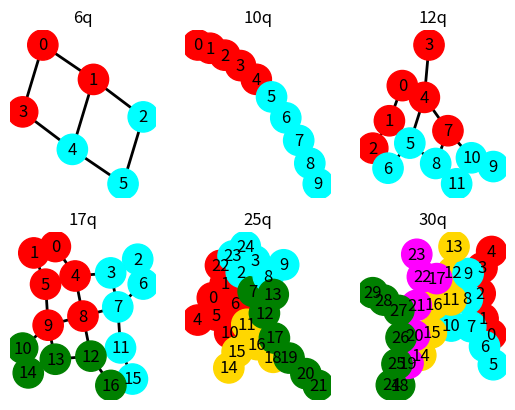

This chart was generated by the following Python code:
# for drawing graphs
import matplotlib.pyplot as plt
import networkx as nx

fig = plt.figure()

# 6
ax1 = fig.add_subplot(231)
G = nx.Graph()

theGraph = [(0, 1), (1, 2), (3, 4), (4, 5), (0, 3), (1, 4), (2, 5)]
G.add_nodes_from([x for x, y in theGraph] + [y for x, y in theGraph])
G.add_edges_from(theGraph)
colorMap = []
for node in G.nodes():
        if node in (0,1,3):
                colorMap.append('red')
        else:
                colorMap.append('cyan')
pos = nx.spring_layout(G, iterations=100)
nx.draw(G, pos=pos, with_labels=True, node_size=475,
        width=2, edge_color="black", node_color=colorMap)
ax1.set_title("6q")

ax2 = fig.add_subplot(232)
theGraph = [(0, 1), (1, 2), (2, 3), (3, 4), (4, 5),
            (5, 6), (6, 7), (7, 8), (8, 9)]
G = nx.Graph()
G.add_nodes_from([x for x, y in theGraph] + [y for x, y in theGraph])
G.add_edges_from(theGraph)
colorMap = []
for node in G.nodes():
        if node in (0,1,2,3,4):
                colorMap.append('red')
        else:
                colorMap.append('cyan')
pos = nx.spring_layout(G, iterations=100)
nx.draw(G, pos=pos, with_labels=True, node_size=475,
        width=2, edge_color="black", node_color=colorMap)
ax2.set_title("10q")

ax3 = fig.add_subplot(233)
theGraph = [(0, 1), (1, 2), (3, 4), (4, 5), (5, 6), (7, 8), (9, 10),
            (10, 11), (0, 4), (1, 5), (2, 6), (4, 7), (5, 8), (7, 10), (8, 11)]
G = nx.Graph()
G.add_nodes_from([x for x, y in theGraph] + [y for x, y in theGraph])
G.add_edges_from(theGraph)
colorMap = []
for node in G.nodes():
        if node in (0,1,2,3,4,7):
                colorMap.append('red')
        else:
                colorMap.append('cyan')
pos = nx.spring_layout(G, iterations=100)
nx.draw(G, pos=pos, with_labels=True, node_size=475,
        width=2, edge_color="black", node_color=colorMap)
ax3.set_title("12q")

ax4 = fig.add_subplot(234)
theGraph = [(2, 6), (3, 7), (7, 11), (11, 15), (0, 4), (4, 8), (8, 12), (12, 16), (1, 5), (5, 9), (9, 13), (10, 14),
            (2, 3), (6, 7), (3, 4), (7, 8), (11, 12), (15, 16), (0, 1), (4, 5), (8, 9), (12, 13), (9, 10), (13, 14)]
G = nx.Graph()
G.add_nodes_from([x for x, y in theGraph] + [y for x, y in theGraph])
G.add_edges_from(theGraph)
colorMap = []
for node in G.nodes():
        if node in (0,1,4,5,8,9):
                colorMap.append('red')
        elif node in (2,3,6,7,11,15):
                colorMap.append('cyan')
        else:
                colorMap.append('green')
pos = nx.spring_layout(G, iterations=300)
nx.draw(G, pos=pos, with_labels=True, node_size=475,
        width=2, edge_color="black", node_color=colorMap)
ax4.set_title("17q")

ax5 = fig.add_subplot(235)
theGraph = [(22,23),(23,24),(0,1),(1,2),(2,3),(4,5),(5,6),(6,7),(7,8),(8,9),(10,11),(11,12),(12,13),(14,15),(15,16),(16,17),(18,19),(19,20),(20,21),(22,1),(23,2),(24,3),(0,5),(1,6),(2,7),(3,8),(5,10),(6,11),(7,12),(8,13),(10,15),(11,16),(12,17),(16,18),(17,19)]
G = nx.Graph()
G.add_nodes_from([x for x, y in theGraph] + [y for x, y in theGraph])
G.add_edges_from(theGraph)
colorMap = []
for node in G.nodes():
        if node in (0,1,4,5,6,10,22):
                colorMap.append('red')
        elif node in (2,3,8,9,23,24):
                colorMap.append('cyan')
        elif node in (11,14,15,16,18):
                colorMap.append('gold')
        else:
                colorMap.append('green')
pos = nx.spring_layout(G, iterations=400)
nx.draw(G, pos=pos, with_labels=True, node_size=475,
        width=2, edge_color="black", node_color=colorMap)
ax5.set_title("25q")

ax6 = fig.add_subplot(236)
theGraph = [(0,1),(1,2),(2,3),(3,4),(5,6),(6,7),(7,8),(8,9),(10,11),(11,12),(12,13),(14,15),(15,16),(16,17),(18,19),(19,20),(20,21),(21,22),(22,23),(24,25),(25,26),(26,27),(28,29),(0,6),(1,7),(2,8),(3,9),(7,10),(8,11),(9,12),(10,15),(11,16),(12,17),(14,19),(15,20),(16,21),(17,22),(18,24),(19,25),(20,26),(21,27),(27,28)]
G = nx.Graph()
G.add_nodes_from([x for x, y in theGraph] + [y for x, y in theGraph])
G.add_edges_from(theGraph)
colorMap = []
for node in G.nodes():
        if node in (0,1,2,3,4):
                colorMap.append('red')
        elif node in (5,6,7,8,9,10):
                colorMap.append('cyan')
        elif node in (11,12,13,14,15,16):
                colorMap.append('gold')
        elif node in (17,19,20,21,22,23):
                colorMap.append('magenta')
        else:
                colorMap.append('green')
pos = nx.spring_layout(G, iterations=600)
nx.draw(G, pos=pos, with_labels=True, node_size=475,
        width=2, edge_color="black", node_color=colorMap)
ax6.set_title("30q")

plt.show()
